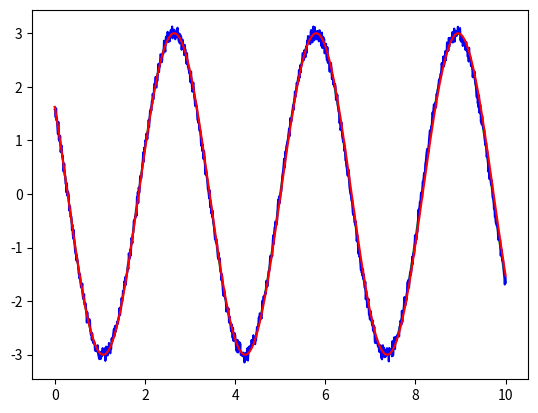

This figure's Python source:
import numpy as np
from matplotlib import pyplot as plt

#estimate a function gradient if gradient is not given
def estimate_grad(loss, step_size=0.001):
    def decorated_fun(x, y, theta):
        d_theta = np.ones((theta.size, theta.size))*theta+np.eye(theta.size)*step_size
        d_fun = [(loss(x, y, d_theta_i)-loss(x, y, theta))/step_size \
                 for d_theta_i in d_theta]
        return np.array(d_fun)
    return decorated_fun

#get an iterator of size batch_size, returning x, y.
def get_batch(x, y, batch_size):
     idx = np.arange(x.shape[0])
     np.random.shuffle(idx)
     for i in idx[:batch_size]:
         yield (x[i], y[i])

#train on batch_size samples of x_train, y_train
#dtheta - is the previous theta increment. used for momentum.
def train_batch(x_train, y_train, theta, gradloss, lr, momentum, batch_size, dtheta):
    train_dset = get_batch(x_train, y_train, batch_size)
    for x_i, y_i in train_dset:
        dtheta*=momentum
        dtheta+=lr*gradloss(x_i, y_i, theta)
        theta -= dtheta

#perform loss calculation all over the test dataset.
def test_all(x_test, y_test, theta, loss):
    total_loss = 0
    test_dset = get_batch(x_test, y_test, x_test.shape[0])
    for x_i, y_i in test_dset:
        total_loss += loss(x_i, y_i, theta)
    return total_loss / x_test.shape[0]


#minimize over the traind dataset.
#any epoch operates on batch_size randomly selected test samples.
def minimize(x_train, y_train, x_test, y_test, theta, loss, gradloss=None,
             lr=0.01, momentum=0.9,
             num_epochs=100, batch_size = 100, test_any=1,
             weight_decay=0.9, decr_any=5):
    if not gradloss:
        gradloss = estimate_grad(loss)
    #perform a simple learning rate scheduling technique
    prev_loss = 0
    num_bad_loss = 0
    #initial direction of theta change.
    dtheta = np.zeros_like(theta)
    for epoch in range(num_epochs):
        train_batch(x_train, y_train, theta, gradloss, lr, momentum, batch_size, dtheta)
        if not (epoch+1) % test_any:
            train_loss = test_all(x_train, y_train, theta, loss)
            test_loss =  test_all(x_test, y_test, theta, loss)
            print(f'epoch {epoch}: train_loss={train_loss}, test_loss={test_loss}')
            print(lr)
            if train_loss > prev_loss:
                num_bad_loss += 1
            if not (num_bad_loss+1)%decr_any:
                lr = lr * weight_decay
            prev_loss = train_loss




if __name__ == '__main__':

    #simple a*cos(bx+c) function to be optimized.
    #we searching for a, b, and c parameters.
    def y_fun(x, theta):
        return theta[0]*np.cos(theta[1]*x+theta[2])

    #loss function for the y_fun.
    def y_loss(x_i, y_i, theta):
        err = y_i - y_fun(x_i, theta)
        return 0.5 * err * err

    #analitical gradient for y_fun.
    def grad_loss(x_i, y_i, theta):
        err = y_i - y_fun(x_i, theta)
        return err * np.array([-np.cos(theta[1]*x_i+theta[2]),
                                theta[0]*np.sin(theta[1]*x_i+theta[2])*x_i,
                                theta[0]*np.sin(theta[1]*x_i+theta[2])])

    x = np.linspace(0, 10, 1000)
    phi_opt = np.array([3, 2, 1])
    y = y_fun(x, phi_opt)
    y_data = y + 0.3*(np.random.rand(y.shape[0])-0.5)

    train_part = 0.9
    phi = np.random.rand(3)
    x_train = x[:int(x.shape[0]*train_part)]
    x_test = x[int(x.shape[0]*train_part):]
    y_train = y_data[:int(y.shape[0]*train_part)]
    y_test =  y_data[int(y.shape[0]*train_part):]
    minimize(x_train, y_train, x_test, y_test, phi, y_loss, lr=1.0e-3,
        num_epochs=200, batch_size=500, decr_any=30)

    y_est = y_fun(x, phi)
    print('parameters found: ', phi)

    plt.plot(x, y, color='green')
    plt.plot(x, y_data, color='blue')
    plt.plot(x, y_est, color='red')
    plt.show()
